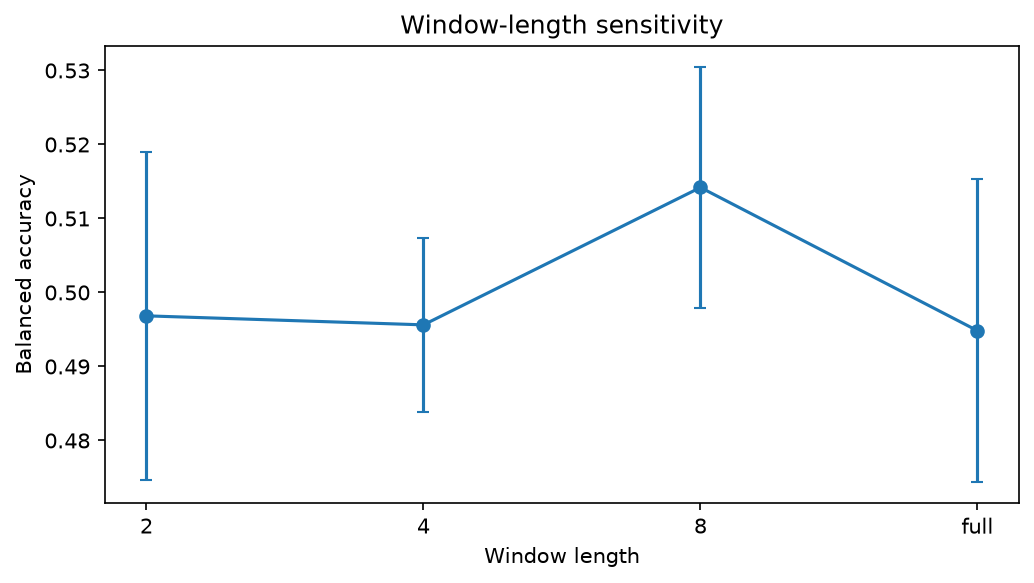

Source data for this figure (header and first rows):
subject, window_s, balanced_accuracy, compact_faithfulness
1, 2, 0.5, 0.6758
1, 4, 0.5, 0.5992
1, 8, 0.5, 0.536
1, full, 0.5, 0.6728
2, 2, 0.5, 0.3165
2, 4, 0.5, 0.566
2, 8, 0.5, 0.7275
2, full, 0.5, 0.7153
3, 2, 0.55, 0.7039
3, 4, 0.5, 0.6763
3, 8, 0.5, 0.5617
3, full, 0.4, 0.544
4, 2, 0.5, 0.7822
4, 4, 0.5, 0.6082
4, 8, 0.5, 0.668
4, full, 0.6562, 0.5368
5, 2, 0.5, 0.7488
5, 4, 0.5, 0.6324
5, 8, 0.5, 0.7101
5, full, 0.5, 0.7325
6, 2, 0.5, 0.8076
6, 4, 0.5, 0.8392
6, 8, 0.5, 0.836
6, full, 0.5, 0.7844
7, 2, 0.4286, 0.5055
7, 4, 0.4048, 0.5619
7, 8, 0.6429, 0.2582
7, full, 0.381, 0.5053
8, 2, 0.3889, 0.5192
8, 4, 0.4596, 0.5089
8, 8, 0.6212, 0.5229
8, full, 0.5, 0.6402
9, 2, 0.5, 0.7082
9, 4, 0.5, 0.5954
9, 8, 0.5, 0.7913
9, full, 0.5, 0.7511
10, 2, 0.5, 0.7773
10, 4, 0.3889, 0.7087
10, 8, 0.5, 0.7531
10, full, 0.5, 0.6079
11, 2, 0.5, 0.6685
11, 4, 0.5, 0.6877
11, 8, 0.5, 0.5723
11, full, 0.5, 0.5689
12, 2, 0.5357, 0.5032
12, 4, 0.5476, 0.5831
12, 8, 0.5, 0.664
12, full, 0.5, 0.6125
13, 2, 0.5, 0.7294
13, 4, 0.5, 0.7687
13, 8, 0.6, 0.6791
13, full, 0.5, 0.8292
14, 2, 0.5, 0.7851
14, 4, 0.5, 0.6075
14, 8, 0.5, 0.6136
14, full, 0.5, 0.6507
15, 2, 0.5707, 0.526
15, 4, 0.4899, 0.642
15, 8, 0.5354, 0.5499
15, full, 0.4596, 0.6055
... 68 more rows
